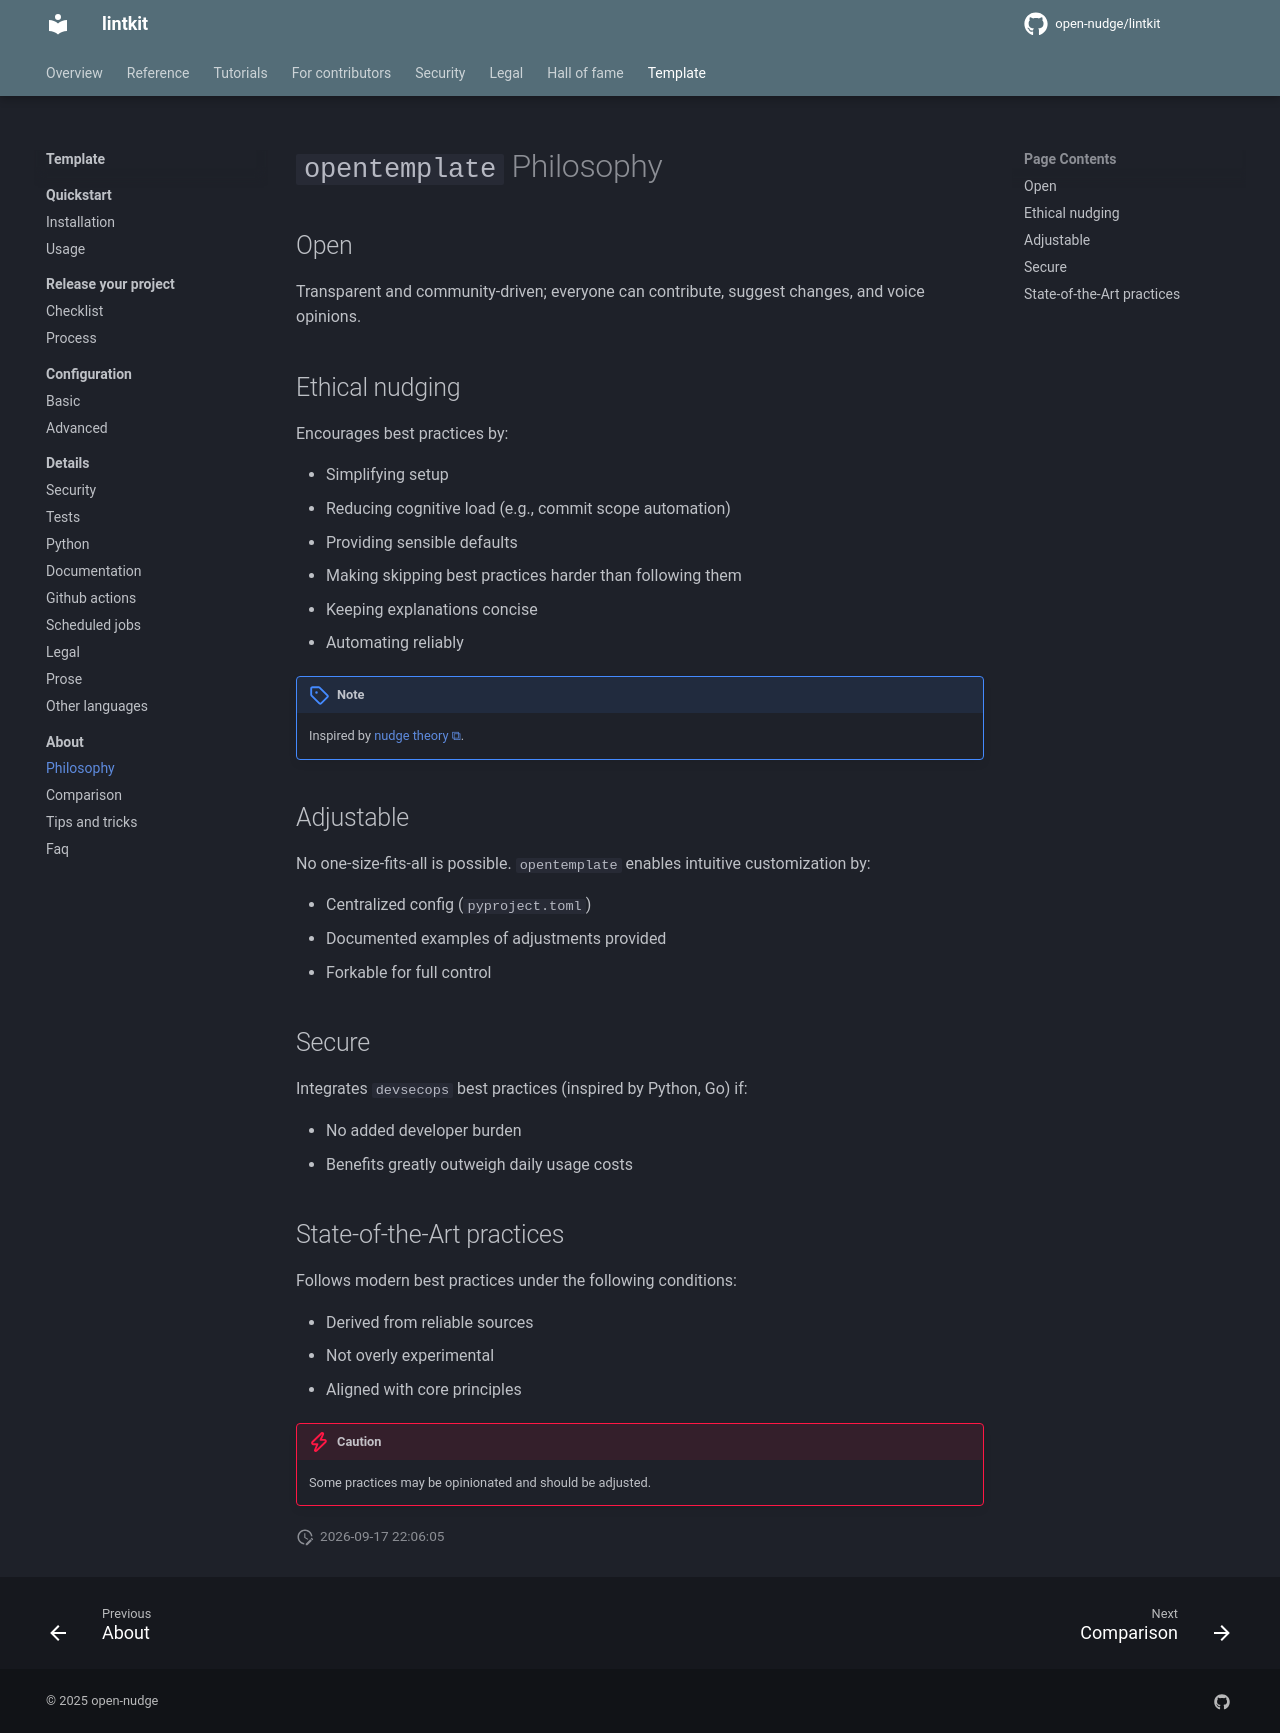

repository: open-nudge/lintkit · page: v0.8/site-4f2b9ac50e4fba0ffa986bc7f7ffbff839b5d78b/template/about/philosophy/index.html · generator: mkdocs

<!--
SPDX-FileCopyrightText: © 2025 open-nudge <https://github.com/open-nudge>
SPDX-FileContributor: szymonmaszke <github@maszke.co>

SPDX-License-Identifier: Apache-2.0
-->

# `opentemplate` Philosophy

## Open

Transparent and community-driven; everyone can contribute, suggest changes,
and voice opinions.

## Ethical nudging

Encourages best practices by:

- Simplifying setup
- Reducing cognitive load (e.g., commit scope automation)
- Providing sensible defaults
- Making skipping best practices harder than following them
- Keeping explanations concise
- Automating reliably

> [!NOTE]
> Inspired by [nudge theory](https://en.wikipedia.org/wiki/Nudge_theory).

## Adjustable

No one-size-fits-all is possible. `opentemplate`
enables intuitive customization by:

- Centralized config (`pyproject.toml`)
- Documented examples of adjustments provided
- Forkable for full control

## Secure

Integrates `devsecops` best practices (inspired by Python, Go) if:

- No added developer burden
- Benefits greatly outweigh daily usage costs

## State-of-the-Art practices

Follows modern best practices under the following conditions:

- Derived from reliable sources
- Not overly experimental
- Aligned with core principles

> [!CAUTION]
> Some practices may be opinionated and should be adjusted.
